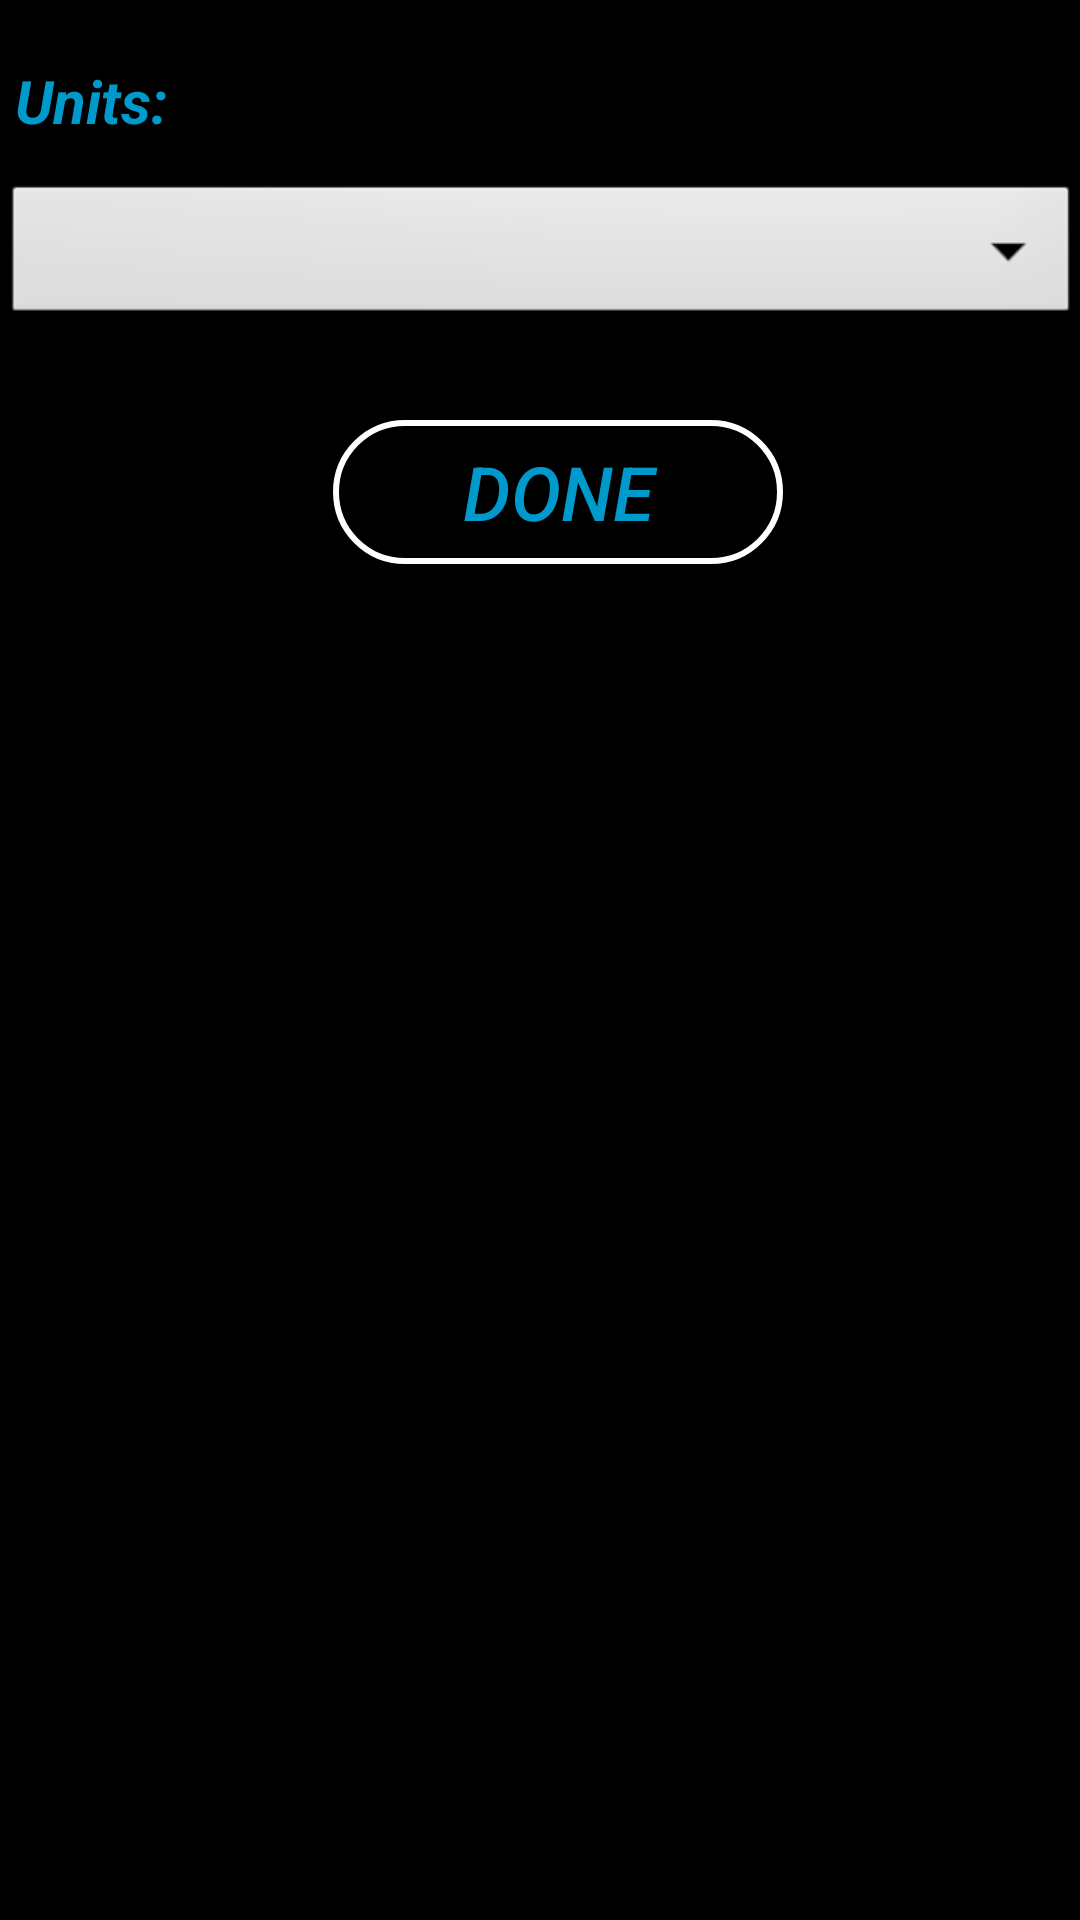

This screen was rendered from an Android layout file. Write that file and the resources it references.
<!-- AndroidManifest.xml: application theme AppTheme -->
<!-- res/layout/activity_settings.xml -->
<?xml version="1.0" encoding="utf-8"?>
<LinearLayout
    xmlns:android="http://schemas.android.com/apk/res/android"
    android:layout_width="match_parent"
    android:layout_height="match_parent"
    android:background="@color/black"
    android:orientation="vertical"
    style="?android:attr/buttonBarStyle" >

    <TextView
        android:id="@+id/lblUnitsSetting"
        android:layout_width="fill_parent"
        android:layout_height="30sp"
        android:text="@string/txtUnitSetting"
        android:textStyle="bold|italic"
        android:layout_marginTop="20dp"
        android:textColor="@color/fntBlue"
        android:layout_marginLeft="5dp"
        android:textSize="20sp" />

    <Spinner
        android:id="@+id/spnUnits"
        android:layout_width="match_parent"
        android:layout_height="50dp"
        android:layout_marginLeft="1dp"
        android:layout_marginTop="10dp"
        android:background="@android:drawable/btn_dropdown"
        android:gravity="center"

        android:src="@drawable/ic_fitness_center_black_24dp"

        android:textColor="@color/cardview_light_background" />

    <LinearLayout
        android:layout_width="match_parent"
        android:layout_height="wrap_content"
        android:orientation="horizontal"
        android:layout_marginTop="30dp">

        <View
            android:id="@+id/divSaveLeft"
            android:layout_width="1dip"
            android:layout_height="match_parent"
            android:layout_marginBottom="4dip"
            android:layout_marginTop="4dip"
            android:background="?android:attr/dividerVertical"
            />

        <Button
            android:id="@+id/btnSave"
            android:layout_width="150dp"
            android:layout_height="wrap_content"
            android:text="Done"
            android:gravity="center"
            android:layout_marginLeft="110dp"
            android:textSize="25sp"
            android:textStyle="italic"
            android:textColor="@color/fntBlue"
            android:onClick="onClickSave"
            android:background="@drawable/shapebtn_background"
            style="?android:attr/buttonBarButtonStyle"
            />

        <View
            android:id="@+id/divSaveRight"
            android:layout_width="1dip"
            android:layout_height="match_parent"
            android:layout_marginBottom="4dip"
            android:layout_marginTop="4dip"
            android:background="?android:attr/dividerVertical"
            />

    </LinearLayout>

</LinearLayout>
<!-- resources referenced by this layout -->
<resources>
  <color name="black">#000000</color>
  <color name="fntBlue">#0099cc</color>
  <!-- drawable shapebtn_background (drawable) -->
  <?xml version="1.0" encoding="utf-8"?>
  <selector
      xmlns:android="http://schemas.android.com/apk/res/android">
      <item>
          <shape android:shape="rectangle">
              <stroke android:color="#ffffff" android:width="2dp"/>
              <solid android:color="#000000"/>
              <corners android:radius="50dp"/>
          </shape>
      </item>
  
  </selector>
  <string name="txtUnitSetting">Units:</string>
  <style name="AppTheme" parent="Theme.AppCompat.Light.NoActionBar">
          
          <item name="colorPrimary">@color/colorPrimary</item>
          <item name="colorPrimaryDark">@color/colorPrimaryDark</item>
          <item name="colorAccent">@color/colorAccent</item>
      </style>
  <color name="colorPrimary">#3F51B5</color>
  <color name="colorPrimaryDark">#303F9F</color>
  <color name="colorAccent">#FF4081</color>
</resources>
